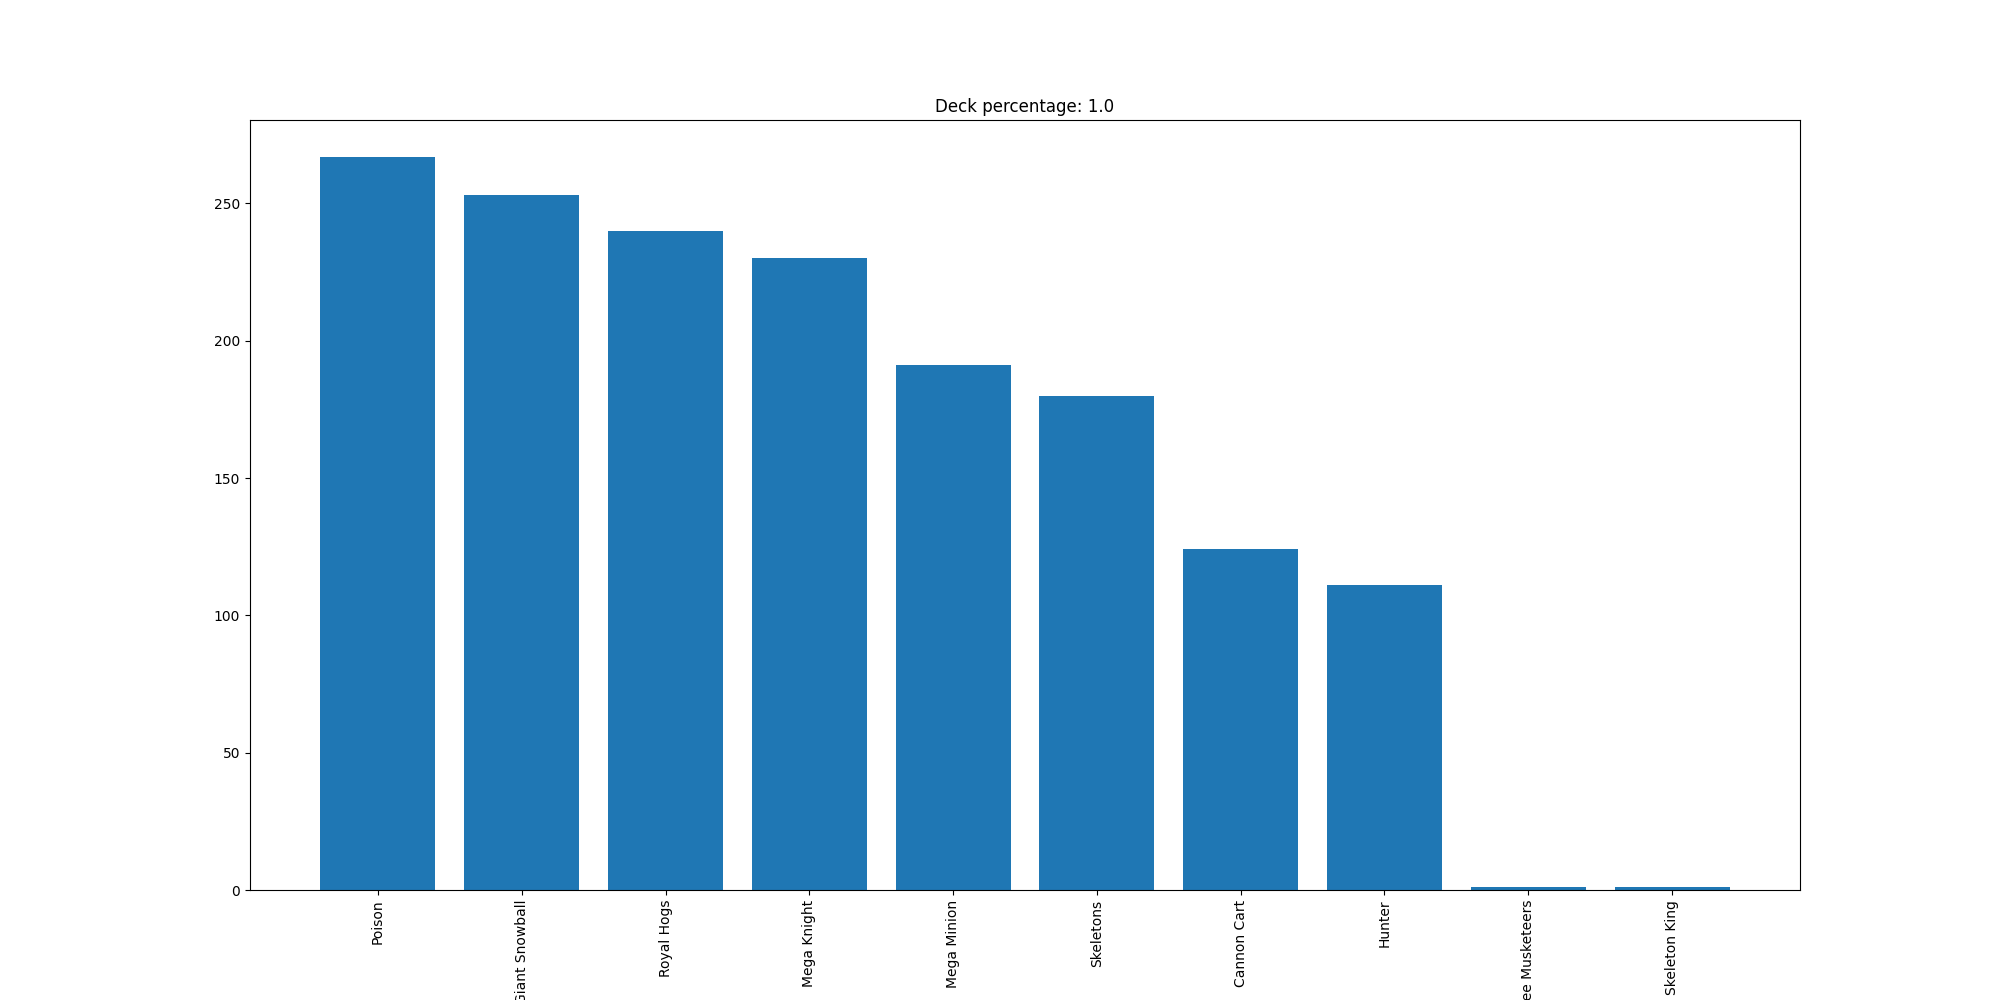

The table this chart was drawn from, first rows:
Poison, 267
Giant Snowball, 253
Royal Hogs, 240
Mega Knight, 230
Mega Minion, 191
Skeletons, 180
Cannon Cart, 124
Hunter, 111
Three Musketeers, 1
Skeleton King, 1
